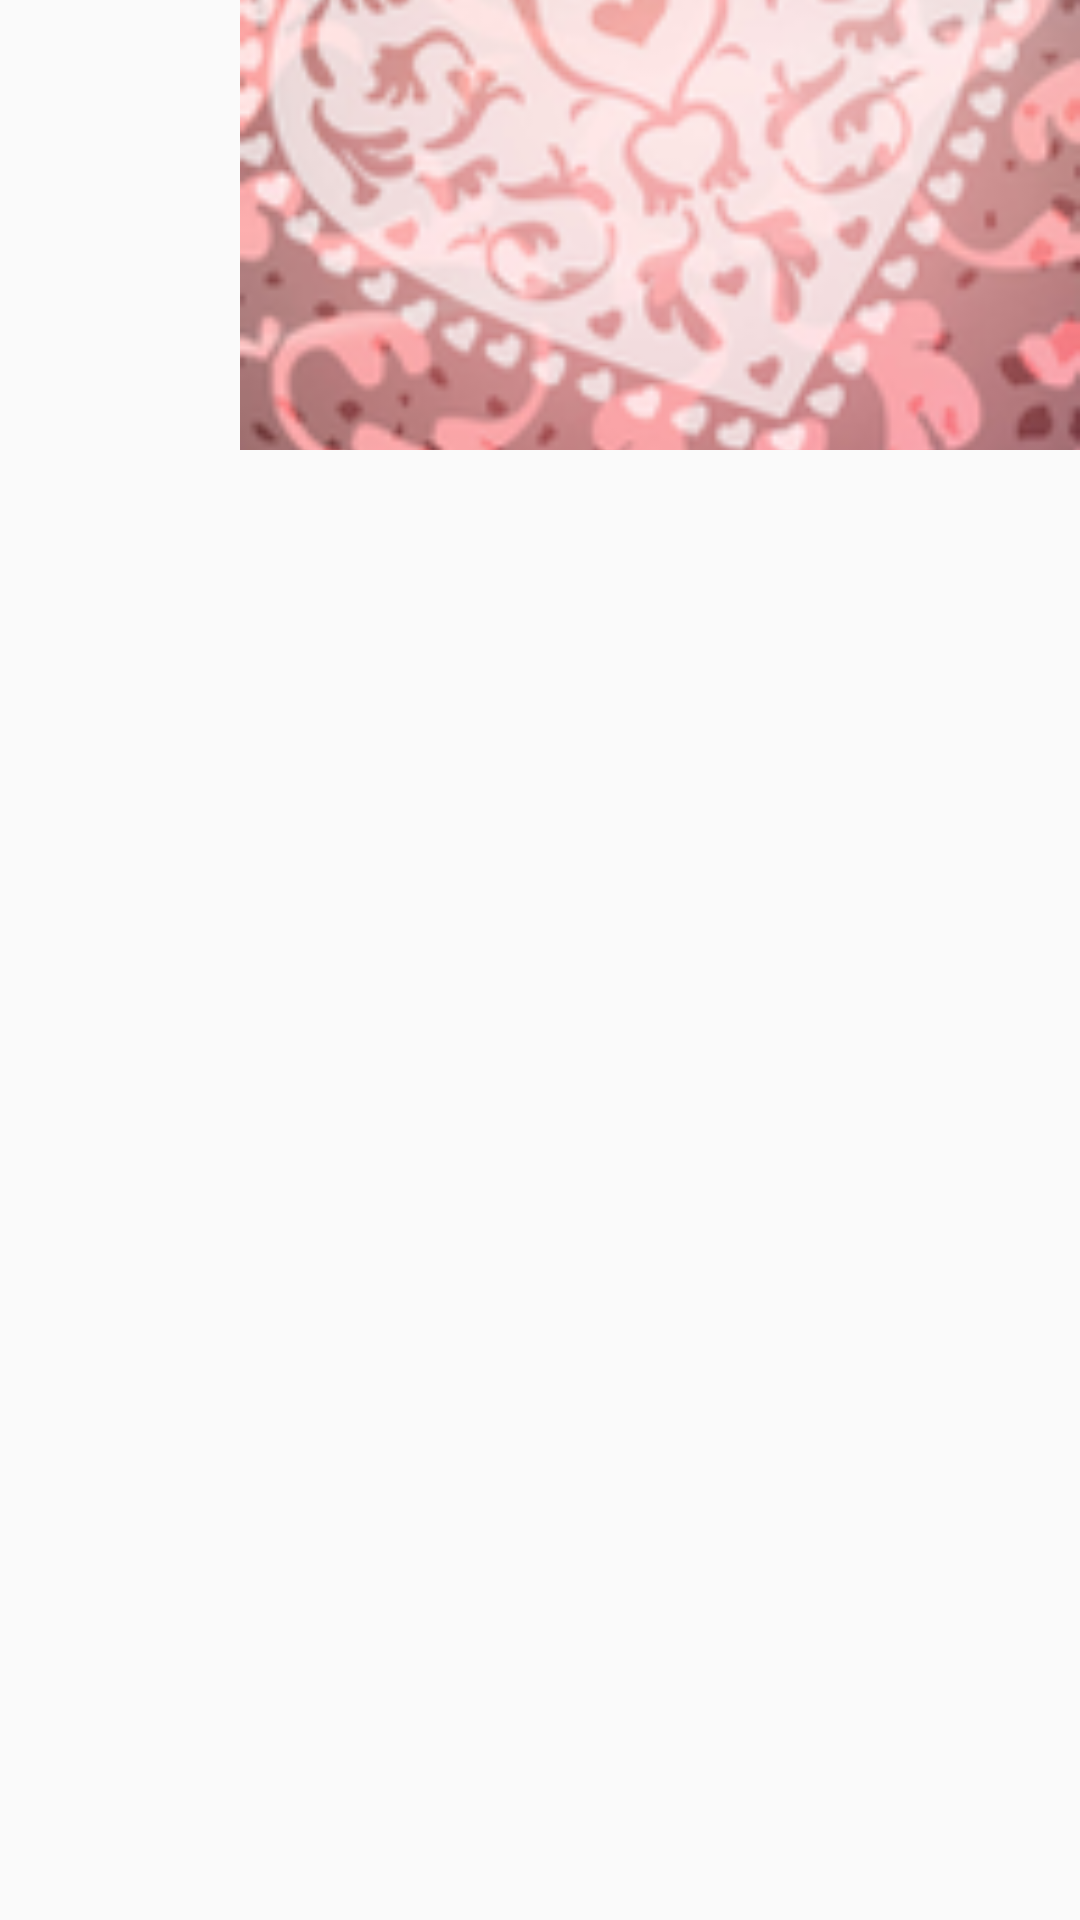

Here is an Android app screen rendered from its layout file. Give the layout XML and the strings, colors and styles it references.
<!-- AndroidManifest.xml: application theme AppTheme -->
<!-- res/layout/fragment_navigation_drawer.xml -->
<RelativeLayout xmlns:android="http://schemas.android.com/apk/res/android"
    xmlns:tools="http://schemas.android.com/tools"
    xmlns:fab="http://schemas.android.com/apk/res-auto"
    android:layout_width="match_parent"
    android:layout_height="match_parent"
    tools:context="com.example.davidyu.her.Fragments.NavigationDrawerFragment"
    android:background="#FAFAFA"
    android:fitsSystemWindows="true"
    android:layout_marginTop="0dp">

    <ImageView
        android:layout_width="280dp"
        android:layout_height="150dp"
        android:id="@+id/banner_image"
        android:src="@drawable/banner"
        android:scaleType="centerCrop"
        android:visibility="visible"
        android:layout_alignParentTop="true"
        android:layout_alignLeft="@+id/ND_list2"
        android:layout_alignStart="@+id/ND_list2" />

    <ListView
        android:layout_width="280dp"
        android:layout_height="wrap_content"
        android:id="@+id/ND_list1"
        android:layout_below="@+id/banner_image"
        android:layout_alignRight="@+id/banner_image"
        android:layout_alignEnd="@+id/banner_image"
        android:background="#f999a6" />

    <ListView
        android:layout_marginTop="30dp"
        android:layout_width="280dp"
        android:layout_height="wrap_content"
        android:id="@+id/ND_list2"
        android:layout_alignParentRight="true"
        android:layout_below="@+id/ND_list1"
        />

</RelativeLayout>
<!-- resources referenced by this layout -->
<resources>
  <!-- drawable banner: jpg bitmap (drawable, 108005 bytes) -->
  <style name="AppTheme" parent="AppTheme.Base">
          
      </style>
  <style name="AppTheme.Base" parent="Theme.AppCompat.Light.NoActionBar">
          <item name="windowActionBar">false</item>
          <item name="colorPrimary">@color/primaryColor</item>
          <item name="colorPrimaryDark">@color/primaryColorDark</item>
          <item name="colorAccent">@color/accentColor</item>
      </style>
  <color name="primaryColor">#E91E63</color>
  <color name="primaryColorDark">#AD1457</color>
  <color name="accentColor">#80D8FF</color>
</resources>
